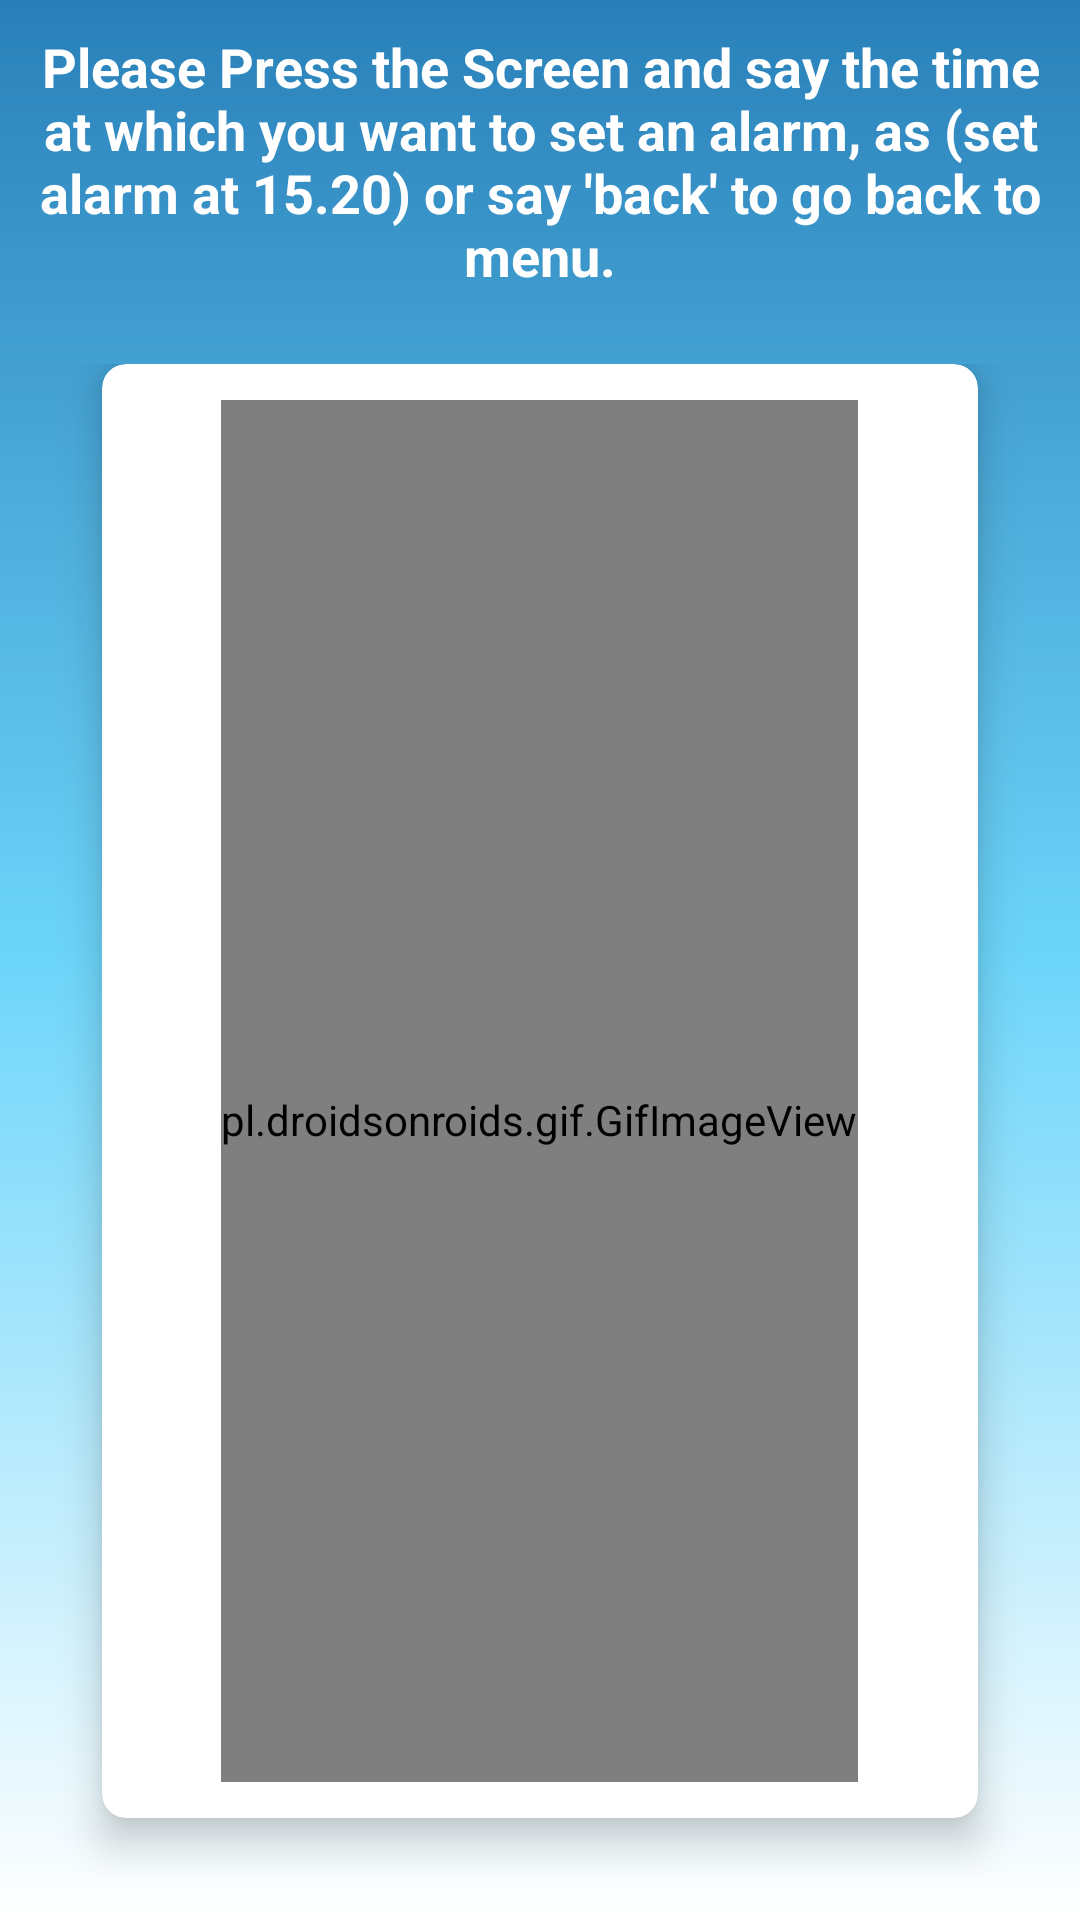

Reconstruct the res/layout file that produces this screen, plus the resources it refers to.
<!-- AndroidManifest.xml: application theme Theme.ECH -->
<!-- res/layout/activity_alarm.xml -->
<?xml version="1.0" encoding="utf-8"?>
<LinearLayout xmlns:android="http://schemas.android.com/apk/res/android"
    xmlns:app="http://schemas.android.com/apk/res-auto"
    xmlns:tools="http://schemas.android.com/tools"
    android:layout_width="match_parent"
    android:layout_height="match_parent"
    tools:context=".alarm.AlarmActivity"
    android:background="@drawable/gradient"
    android:orientation="vertical"
    >
      <TextView
          android:id="@+id/TitleText"
          android:layout_width="match_parent"
          android:layout_height="wrap_content"
          android:text="Please Press the Screen and say the time at which you want to set an alarm, as (set alarm at 15.20) or say 'back' to go back to menu."
          android:textColor="@android:color/white"
          android:textAlignment="center"
          android:padding="10dp"
          android:textSize="18dp"
          android:textStyle="bold"
          android:gravity="center_horizontal" />

    <GridLayout
        android:id="@+id/touchscreen"
        android:layout_width="match_parent"
        android:layout_height="0dp"
        android:layout_weight="8"
        android:alignmentMode="alignMargins"
        android:columnOrderPreserved="false"
        android:padding="14dp"
        >

        <androidx.cardview.widget.CardView
            android:id="@+id/card1"
            android:layout_width="100dp"
            android:layout_height="100dp"
            android:layout_rowWeight="1"
            android:layout_columnWeight="1"
            android:layout_marginLeft="20dp"
            android:layout_marginRight="20dp"
            android:layout_marginBottom="20dp"
            android:foreground="@drawable/ripple"
            android:contentDescription="Press and speak"
            android:clickable="true"
            app:cardCornerRadius="8dp"
            app:cardElevation="8dp">

            <LinearLayout
                android:layout_width="wrap_content"
                android:layout_height="wrap_content"
                android:layout_gravity="center_horizontal|center_vertical"
                android:layout_margin="12dp"
                android:orientation="vertical">
                <pl.droidsonroids.gif.GifImageView
                    android:layout_width="match_parent"
                    android:layout_height="480dp"
                    android:src="@drawable/more_gif"
                    app:layout_constraintBottom_toBottomOf="parent"
                    app:layout_constraintEnd_toEndOf="parent"
                    app:layout_constraintHorizontal_bias="0.0"
                    app:layout_constraintStart_toStartOf="parent"
                    app:layout_constraintTop_toTopOf="parent"
                    app:layout_constraintVertical_bias="0.526"
                    tools:ignore="MissingConstraints" />

                <TextView
                    android:id="@+id/text1"
                    android:layout_width="match_parent"
                    android:layout_height="wrap_content"
                    android:layout_gravity="center"
                    android:textAlignment="center"
                    android:textColor="@android:color/background_dark"
                    android:textSize="16sp"
                    android:textStyle="bold" />
            </LinearLayout>
        </androidx.cardview.widget.CardView>
    </GridLayout>

</LinearLayout>
<!-- resources referenced by this layout -->
<resources>
  <!-- drawable gradient (drawable-v24) -->
  <?xml version="1.0" encoding="utf-8"?>
  <shape xmlns:android="http://schemas.android.com/apk/res/android"
      android:shape="rectangle">
      <gradient
          android:endColor="#2980b9"
          android:centerColor="#6dd5fa"
          android:startColor="#ffffff"
          android:angle="90"/>
  </shape>
  <!-- drawable more_gif: gif bitmap (drawable, 622766 bytes) -->
  <!-- drawable ripple (drawable-v24) -->
  <?xml version="1.0" encoding="utf-8"?>
  <ripple xmlns:android="http://schemas.android.com/apk/res/android" android:color="@android:color/holo_blue_dark">
      <item
          android:id="@android:id/mask"
          android:drawable="@android:color/white"/>
  
  </ripple>
  <style name="Theme.ECH" parent="Theme.MaterialComponents.DayNight.NoActionBar">
          
          <item name="colorPrimary">@color/purple_500</item>
          <item name="colorPrimaryVariant">@color/purple_700</item>
          <item name="colorOnPrimary">@color/white</item>
          
          <item name="colorSecondary">@color/teal_200</item>
          <item name="colorSecondaryVariant">@color/teal_700</item>
          <item name="colorOnSecondary">@color/black</item>
          
          <item name="android:statusBarColor" tools:targetApi="l">?attr/colorPrimaryVariant</item>
          
      </style>
  <!-- not gathered from this repository: default colours our renderer supplied (Android Studio template values) -->
  <color name="purple_500">#FF6200EE</color>
  <color name="purple_700">#FF3700B3</color>
  <color name="teal_200">#FF03DAC5</color>
  <color name="teal_700">#FF018786</color>
  <color name="black">#FF000000</color>
  <color name="white">#FFFFFFFF</color>
</resources>
